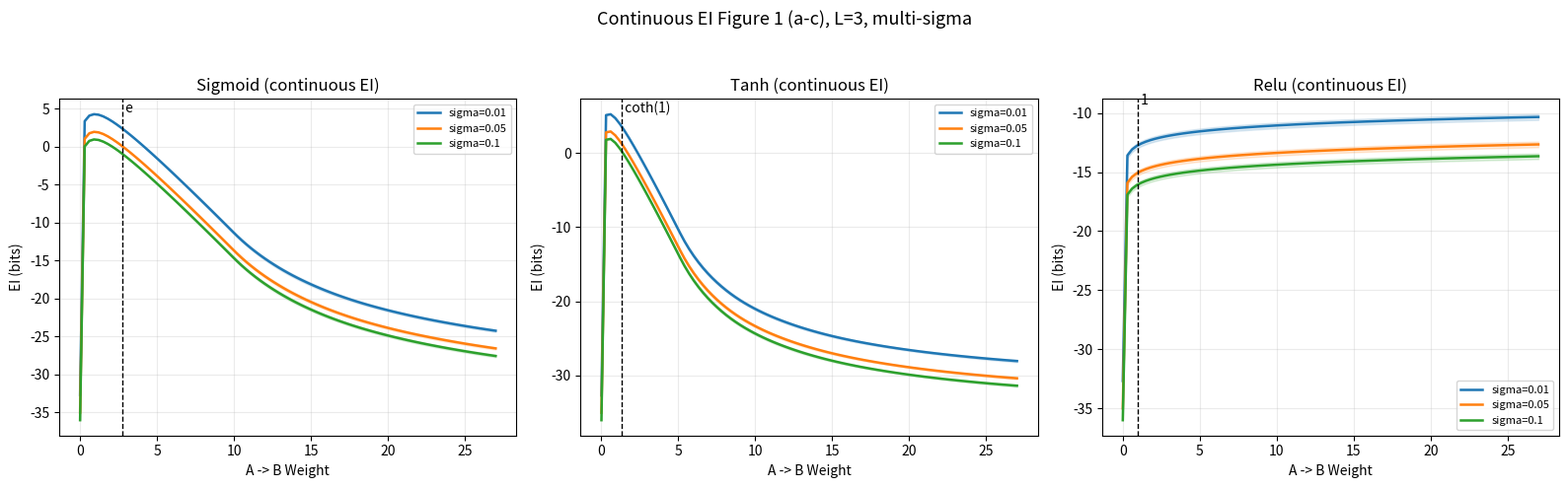
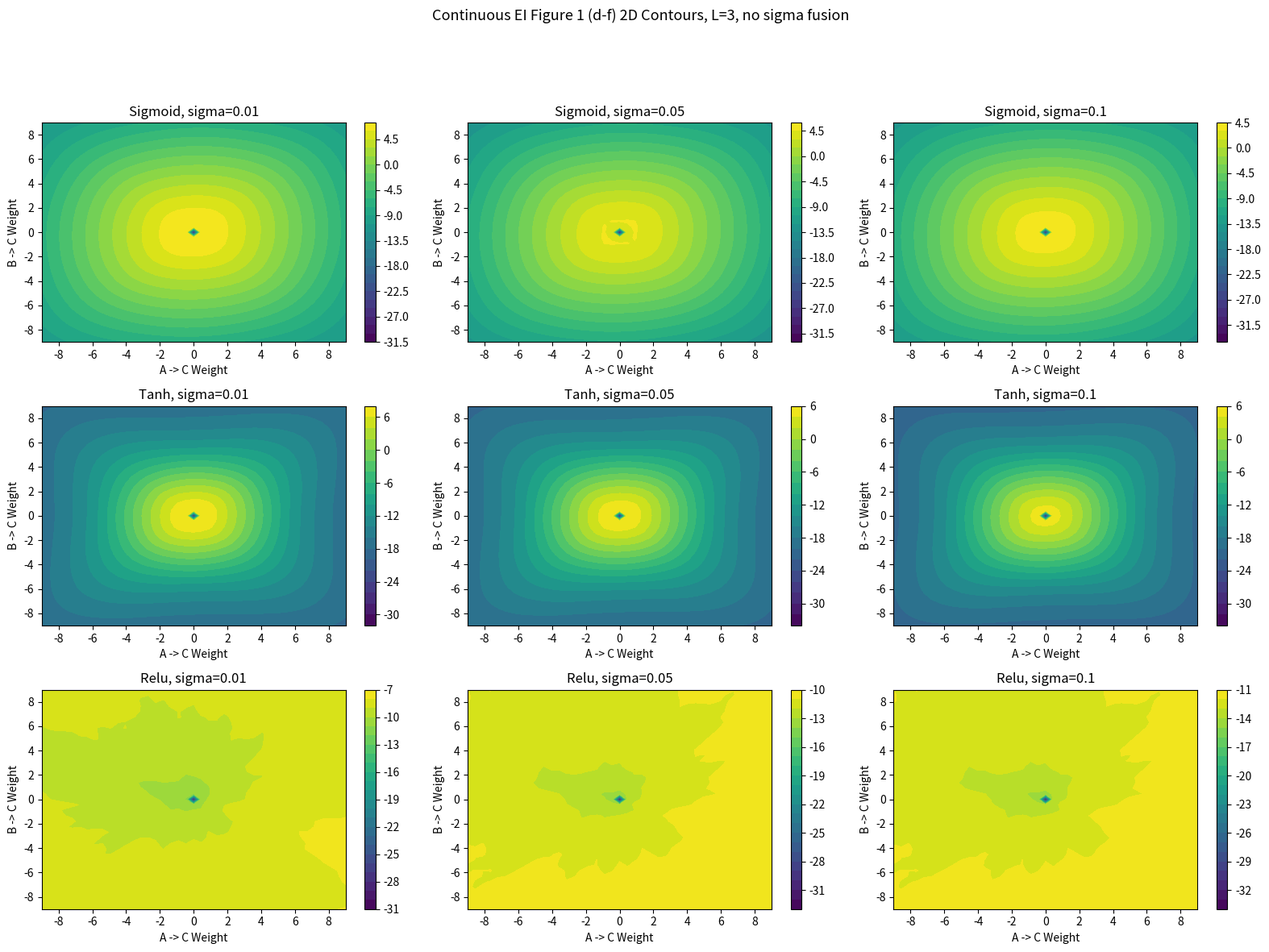
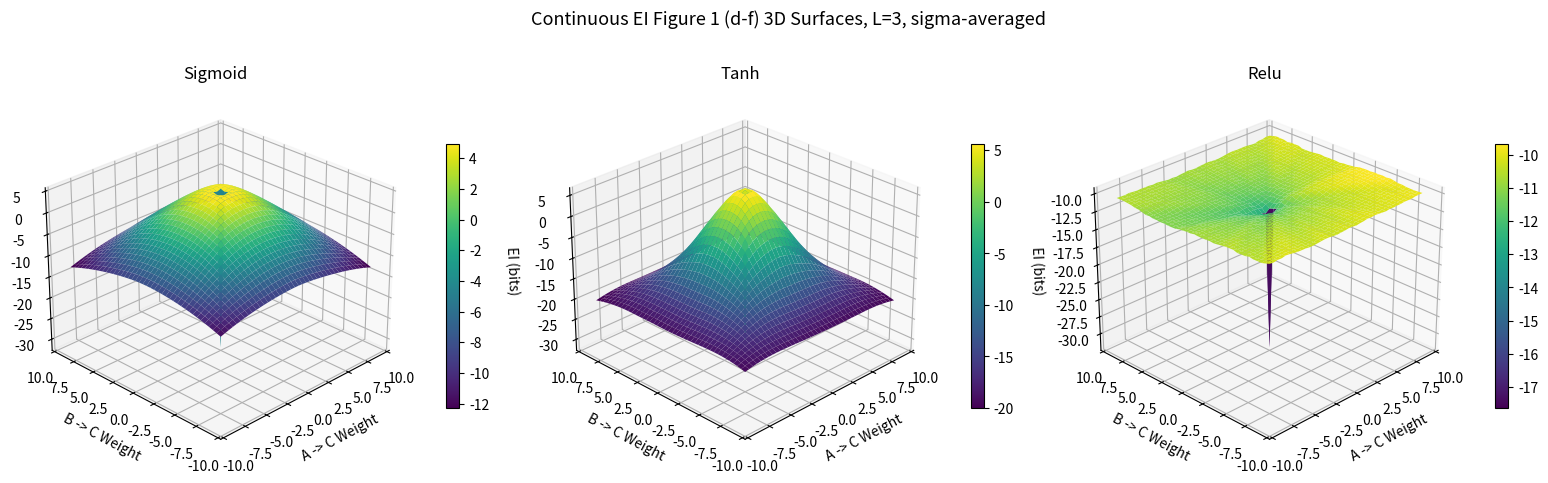

Write Python code to recreate these figures, in order.
import csv
import math
import time
from dataclasses import dataclass
from datetime import datetime
from pathlib import Path

import matplotlib.pyplot as plt
import numpy as np
from mpl_toolkits.mplot3d import Axes3D  # noqa: F401


EPS = 1e-12


@dataclass(frozen=True)
class Config:
    L: float = 3.0
    sigma_list: tuple = (0.01, 0.05, 0.1)
    seeds: tuple = (0, 1, 2, 3, 4)
    single_samples: int = 2000
    manifold_samples: int = 1000
    single_weights: tuple = tuple(np.linspace(0.0, 27.0, 91))
    manifold_weights: tuple = tuple(np.linspace(-9.0, 9.0, 41))


def sigmoid(x):
    return 1.0 / (1.0 + np.exp(-x))


def sigmoid_prime(x):
    s = sigmoid(x)
    return s * (1.0 - s)


def tanh_act(x):
    return np.tanh(x)


def tanh_prime(x):
    t = np.tanh(x)
    return 1.0 - t * t


def relu(x):
    return np.maximum(0.0, x)


def relu_prime(x):
    return (x > 0.0).astype(np.float64)


def ensure_positive(v):
    return np.maximum(v, EPS)


def ei_nats_from_log_pdet_mean(log_pdet_mean, n_in, n_out, L, sigma):
    sigma2 = sigma * sigma
    term_input = n_in * math.log(2.0 * L)
    term_noise = -0.5 * n_out * (1.0 + math.log(2.0 * math.pi) + math.log(sigma2))
    return term_input + term_noise + log_pdet_mean


def to_bits(nats):
    return nats / math.log(2.0)


def print_progress(prefix, current, total, last_percent, step_percent=5):
    pct = int((current * 100) / max(total, 1))
    if pct >= last_percent + step_percent or current == total:
        print(f"[{prefix}] {pct:3d}% ({current}/{total})", flush=True)
        return pct
    return last_percent


def run_single_edge(config, act_name, act_prime_fn):
    rows = []
    summary_rows = []
    total_steps = len(config.sigma_list) * len(config.seeds) * len(config.single_weights)
    step = 0
    last_pct = -1

    for sigma in config.sigma_list:
        for seed in config.seeds:
            rng = np.random.default_rng(seed)
            x = rng.uniform(-config.L, config.L, size=config.single_samples)

            curve_vals = []
            for w in config.single_weights:
                z = w * x
                jac = w * act_prime_fn(z)
                log_pdet_mean = np.mean(np.log(ensure_positive(np.abs(jac))))
                ei_nats = ei_nats_from_log_pdet_mean(log_pdet_mean, n_in=1, n_out=1, L=config.L, sigma=sigma)
                ei_bits = to_bits(ei_nats)
                curve_vals.append(ei_bits)
                rows.append(
                    {
                        "panel": f"single_{act_name}",
                        "activation": act_name,
                        "sigma": float(sigma),
                        "seed": int(seed),
                        "weight": float(w),
                        "ei_bits": float(ei_bits),
                    }
                )
                step += 1
                last_pct = print_progress(f"single-{act_name}", step, total_steps, last_pct)

            peak_idx = int(np.argmax(curve_vals))
            summary_rows.append(
                {
                    "activation": act_name,
                    "sigma": float(sigma),
                    "seed": int(seed),
                    "peak_weight": float(config.single_weights[peak_idx]),
                    "peak_ei_bits": float(curve_vals[peak_idx]),
                }
            )

    return rows, summary_rows


def run_two_to_one(config, act_name, act_prime_fn):
    rows = []
    total_steps = (
        len(config.sigma_list)
        * len(config.seeds)
        * len(config.manifold_weights)
        * len(config.manifold_weights)
    )
    step = 0
    last_pct = -1

    for sigma in config.sigma_list:
        for seed in config.seeds:
            rng = np.random.default_rng(seed)
            a = rng.uniform(-config.L, config.L, size=config.manifold_samples)
            b = rng.uniform(-config.L, config.L, size=config.manifold_samples)

            for w_ac in config.manifold_weights:
                for w_bc in config.manifold_weights:
                    z = w_ac * a + w_bc * b
                    sp = act_prime_fn(z)
                    j1 = w_ac * sp
                    j2 = w_bc * sp
                    pseudo_det = np.sqrt(j1 * j1 + j2 * j2)
                    log_pdet_mean = np.mean(np.log(ensure_positive(pseudo_det)))
                    ei_nats = ei_nats_from_log_pdet_mean(
                        log_pdet_mean,
                        n_in=2,
                        n_out=1,
                        L=config.L,
                        sigma=sigma,
                    )
                    ei_bits = to_bits(ei_nats)
                    rows.append(
                        {
                            "panel": f"two_to_one_{act_name}",
                            "activation": act_name,
                            "sigma": float(sigma),
                            "seed": int(seed),
                            "weight_a_to_c": float(w_ac),
                            "weight_b_to_c": float(w_bc),
                            "ei_bits": float(ei_bits),
                        }
                    )
                    step += 1
                    last_pct = print_progress(f"manifold-{act_name}", step, total_steps, last_pct)

    return rows


def aggregate_single(rows):
    # key: (activation, sigma, weight)
    stats = {}
    for r in rows:
        key = (r["activation"], r["sigma"], r["weight"])
        stats.setdefault(key, []).append(r["ei_bits"])

    out = []
    for (activation, sigma, weight), vals in sorted(stats.items()):
        arr = np.asarray(vals, dtype=np.float64)
        out.append(
            {
                "activation": activation,
                "sigma": sigma,
                "weight": weight,
                "mean_ei_bits": float(arr.mean()),
                "std_ei_bits": float(arr.std(ddof=0)),
            }
        )
    return out


def aggregate_manifold(rows):
    # key: (activation, sigma, w_ac, w_bc)
    stats = {}
    for r in rows:
        key = (r["activation"], r["sigma"], r["weight_a_to_c"], r["weight_b_to_c"])
        stats.setdefault(key, []).append(r["ei_bits"])

    out = []
    for (activation, sigma, w_ac, w_bc), vals in sorted(stats.items()):
        arr = np.asarray(vals, dtype=np.float64)
        out.append(
            {
                "activation": activation,
                "sigma": sigma,
                "weight_a_to_c": w_ac,
                "weight_b_to_c": w_bc,
                "mean_ei_bits": float(arr.mean()),
                "std_ei_bits": float(arr.std(ddof=0)),
            }
        )
    return out


def save_csv(rows, path):
    if not rows:
        return
    with path.open("w", newline="", encoding="utf-8") as f:
        writer = csv.DictWriter(f, fieldnames=list(rows[0].keys()))
        writer.writeheader()
        writer.writerows(rows)


def plot_single(summary_rows, out_png):
    # summary_rows columns: activation, sigma, weight, mean_ei_bits, std_ei_bits
    activations = ["sigmoid", "tanh", "relu"]
    sigma_colors = {0.01: "#1f77b4", 0.05: "#ff7f0e", 0.1: "#2ca02c"}

    fig = plt.figure(figsize=(16, 5))
    for i, act in enumerate(activations):
        ax = fig.add_subplot(1, 3, i + 1)
        for sigma in sorted(sigma_colors):
            rows = [r for r in summary_rows if r["activation"] == act and abs(r["sigma"] - sigma) < 1e-12]
            rows = sorted(rows, key=lambda x: x["weight"])
            x = np.array([r["weight"] for r in rows], dtype=np.float64)
            y = np.array([r["mean_ei_bits"] for r in rows], dtype=np.float64)
            s = np.array([r["std_ei_bits"] for r in rows], dtype=np.float64)
            ax.plot(x, y, color=sigma_colors[sigma], lw=1.8, label=f"sigma={sigma}")
            ax.fill_between(x, y - s, y + s, color=sigma_colors[sigma], alpha=0.15)

        if act == "sigmoid":
            x_star, note = math.e, "e"
        elif act == "tanh":
            x_star, note = 1.0 / math.tanh(1.0), "coth(1)"
        else:
            x_star, note = 1.0, "1"
        ax.axvline(x_star, color="black", lw=1.0, ls="--")
        ax.text(x_star, ax.get_ylim()[1] * 0.95, f" {note}", va="top")

        ax.set_title(f"{act.title()} (continuous EI)")
        ax.set_xlabel("A -> B Weight")
        ax.set_ylabel("EI (bits)")
        ax.grid(alpha=0.25)
        ax.legend(fontsize=8)

    fig.suptitle("Continuous EI Figure 1 (a-c), L=3, multi-sigma", fontsize=13)
    fig.tight_layout(rect=[0, 0, 1, 0.94])
    fig.savefig(out_png, dpi=170)
    plt.close(fig)


def aggregate_manifold_over_sigma(summary_rows):
    # Build a single manifold per activation by averaging over sigma values.
    stats = {}
    for r in summary_rows:
        key = (r["activation"], r["weight_a_to_c"], r["weight_b_to_c"])
        stats.setdefault(key, []).append(r["mean_ei_bits"])

    out = []
    for (activation, w_ac, w_bc), vals in sorted(stats.items()):
        arr = np.asarray(vals, dtype=np.float64)
        out.append(
            {
                "activation": activation,
                "weight_a_to_c": w_ac,
                "weight_b_to_c": w_bc,
                "mean_ei_bits": float(arr.mean()),
            }
        )
    return out


def plot_manifold_2d_and_3d(summary_rows, out_dir):
    activations = ["sigmoid", "tanh", "relu"]
    sigmas = [0.01, 0.05, 0.1]
    merged = aggregate_manifold_over_sigma(summary_rows)

    # One 2D figure without sigma fusion: rows=activation, cols=sigma.
    fig2d = plt.figure(figsize=(16, 12))
    for r_idx, act in enumerate(activations):
        for c_idx, sigma in enumerate(sigmas):
            ax = fig2d.add_subplot(3, 3, r_idx * 3 + c_idx + 1)
            rows = [
                r for r in summary_rows
                if r["activation"] == act and abs(r["sigma"] - sigma) < 1e-12
            ]
            w_a_vals = sorted({r["weight_a_to_c"] for r in rows})
            w_b_vals = sorted({r["weight_b_to_c"] for r in rows})
            z = np.zeros((len(w_b_vals), len(w_a_vals)), dtype=np.float64)
            idx_a = {v: k for k, v in enumerate(w_a_vals)}
            idx_b = {v: k for k, v in enumerate(w_b_vals)}
            for row in rows:
                z[idx_b[row["weight_b_to_c"]], idx_a[row["weight_a_to_c"]]] = row["mean_ei_bits"]

            c = ax.contourf(w_a_vals, w_b_vals, z, levels=24, cmap="viridis")
            fig2d.colorbar(c, ax=ax)
            ax.set_title(f"{act.title()}, sigma={sigma}")
            ax.set_xlabel("A -> C Weight")
            ax.set_ylabel("B -> C Weight")

    fig2d.suptitle("Continuous EI Figure 1 (d-f) 2D Contours, L=3, no sigma fusion", fontsize=13)
    fig2d.tight_layout(rect=[0, 0, 1, 0.92])
    fig2d.savefig(out_dir / "continuous_figure1_manifold_2d.png", dpi=170)
    plt.close(fig2d)

    # One 3D figure with three activation panels.
    fig3d = plt.figure(figsize=(16, 4.8))
    for i, act in enumerate(activations):
        ax = fig3d.add_subplot(1, 3, i + 1, projection="3d")
        rows = [r for r in merged if r["activation"] == act]
        w_a_vals = sorted({r["weight_a_to_c"] for r in rows})
        w_b_vals = sorted({r["weight_b_to_c"] for r in rows})
        z = np.zeros((len(w_b_vals), len(w_a_vals)), dtype=np.float64)
        idx_a = {v: k for k, v in enumerate(w_a_vals)}
        idx_b = {v: k for k, v in enumerate(w_b_vals)}
        for r in rows:
            z[idx_b[r["weight_b_to_c"]], idx_a[r["weight_a_to_c"]]] = r["mean_ei_bits"]

        w_a_grid, w_b_grid = np.meshgrid(w_a_vals, w_b_vals)
        surf = ax.plot_surface(w_a_grid, w_b_grid, z, cmap="viridis", linewidth=0, antialiased=True)
        fig3d.colorbar(surf, ax=ax, shrink=0.7, pad=0.08)
        ax.set_title(act.title())
        ax.set_xlabel("A -> C Weight")
        ax.set_ylabel("B -> C Weight")
        ax.set_zlabel("EI (bits)")
        ax.view_init(elev=27, azim=-135)

    fig3d.suptitle("Continuous EI Figure 1 (d-f) 3D Surfaces, L=3, sigma-averaged", fontsize=13)
    fig3d.tight_layout(rect=[0, 0, 1, 0.92])
    fig3d.savefig(out_dir / "continuous_figure1_manifold_3d.png", dpi=170)
    plt.close(fig3d)


def main():
    config = Config()
    t0 = time.time()

    ts = datetime.now().strftime("%Y%m%d_%H%M%S")
    out_dir = Path("results") / f"figure1_continuous_L3_{ts}"
    out_dir.mkdir(parents=True, exist_ok=True)

    activations = [
        ("sigmoid", sigmoid_prime),
        ("tanh", tanh_prime),
        ("relu", relu_prime),
    ]

    all_single_raw = []
    all_single_peaks = []
    all_manifold_raw = []

    print("[Stage] Running single-edge continuous EI (a-c)", flush=True)
    for act_name, act_prime in activations:
        print(f"[Start] single-edge {act_name}", flush=True)
        single_raw, single_peaks = run_single_edge(config, act_name, act_prime)
        all_single_raw.extend(single_raw)
        all_single_peaks.extend(single_peaks)
        print(f"[Done] single-edge {act_name}", flush=True)

    print("[Stage] Running two-to-one continuous EI manifolds (d-f)", flush=True)
    for act_name, act_prime in activations:
        print(f"[Start] manifold {act_name}", flush=True)
        man_raw = run_two_to_one(config, act_name, act_prime)
        all_manifold_raw.extend(man_raw)
        print(f"[Done] manifold {act_name}", flush=True)

    single_summary = aggregate_single(all_single_raw)
    manifold_summary = aggregate_manifold(all_manifold_raw)

    save_csv(all_single_raw, out_dir / "single_edge_raw.csv")
    save_csv(single_summary, out_dir / "single_edge_summary.csv")
    save_csv(all_single_peaks, out_dir / "single_edge_peak_by_seed.csv")
    save_csv(all_manifold_raw, out_dir / "manifold_raw.csv")
    save_csv(manifold_summary, out_dir / "manifold_summary.csv")

    plot_single(single_summary, out_dir / "continuous_figure1_single.png")
    plot_manifold_2d_and_3d(manifold_summary, out_dir)

    elapsed = time.time() - t0
    print(f"Saved outputs to: {out_dir}")
    print(f"Elapsed: {elapsed:.1f}s")


if __name__ == "__main__":
    main()
